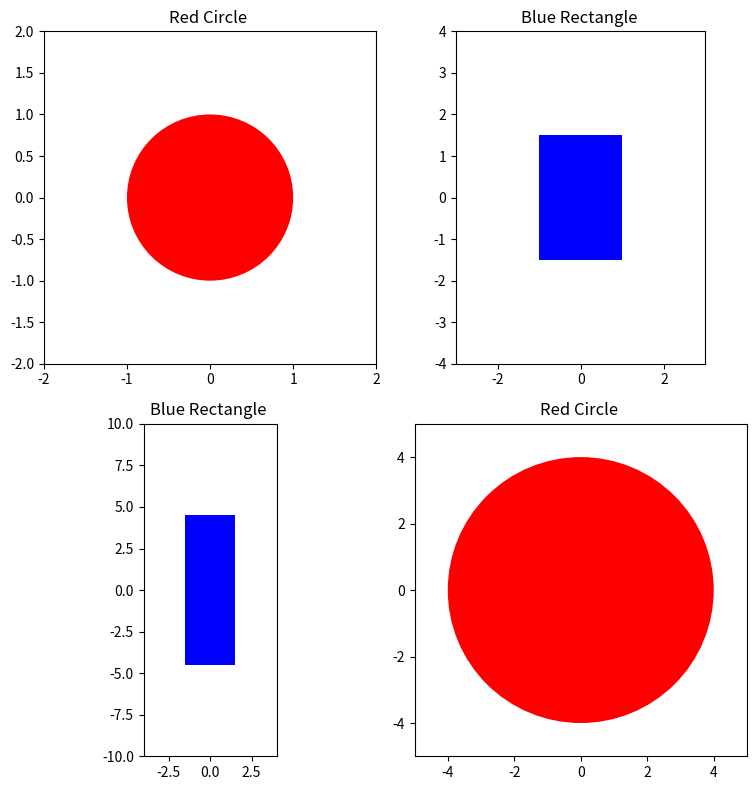

This chart was generated by the following Python code:
# import matplotlib.pyplot as plt
#
# # Create a figure
# fig = plt.figure(figsize=(8, 8))  # Optional: make it bigger
#
# # ---- Top-left: Red Circle ----
# ax1 = fig.add_subplot(2, 2, 1)
# ax1.add_patch(plt.Circle((0, 0), radius=2, fc='red'))
# ax1.set_xlim(-3, 3)
# ax1.set_ylim(-3, 3)
# ax1.set_aspect('equal')
# ax1.set_title("Red Circle")
#
# # ---- Top-right: Blue Rectangle ----
# ax2 = fig.add_subplot(2, 2, 2)
# ax2.add_patch(plt.Rectangle((-1, -1), 2, 3, fc='blue'))
# ax2.set_xlim(-3, 3)
# ax2.set_ylim(-3, 3)
# ax2.set_aspect('equal')
# ax2.set_title("Blue Rectangle")
#
# # ---- Bottom-left: Blue Rectangle ----
# ax3 = fig.add_subplot(2, 2, 3)
# ax3.add_patch(plt.Rectangle((-2, -1.5), 4, 2, fc='blue'))
# ax3.set_xlim(-3, 3)
# ax3.set_ylim(-3, 3)
# ax3.set_aspect('equal')
# ax3.set_title("Blue Rectangle")
#
# # ---- Bottom-right: Red Circle ----
# ax4 = fig.add_subplot(2, 2, 4)
# ax4.add_patch(plt.Circle((0, 0), radius=2.5, fc='red'))
# ax4.set_xlim(-3, 3)
# ax4.set_ylim(-3, 3)
# ax4.set_aspect('equal')
# ax4.set_title("Red Circle")
#
# # Adjust layout
# plt.tight_layout()
# plt.show()

import matplotlib.pyplot as plt

class Circle():
    def __init__(self, radius=3, color='blue'):
        self.radius = radius
        self.color = color

    def draw(self, ax, title="Circle"):
        ax.add_patch(plt.Circle((0, 0), radius=self.radius, fc=self.color))
        ax.set_xlim(-self.radius - 1, self.radius + 1)
        ax.set_ylim(-self.radius - 1, self.radius + 1)
        ax.set_aspect('equal')
        ax.set_title(title)

class Rectangle():
    def __init__(self, width=2, height=3, color='red'):
        self.width = width
        self.height = height
        self.color = color

    def draw(self, ax, title="Rectangle"):
        ax.add_patch(plt.Rectangle((-self.width/2, -self.height/2), self.width, self.height, fc=self.color))
        ax.set_xlim(-self.width - 1, self.width + 1)
        ax.set_ylim(-self.height - 1, self.height + 1)
        ax.set_aspect('equal')
        ax.set_title(title)

# Create figure and subplots
fig, axs = plt.subplots(2, 2, figsize=(8, 8))

# Create shape objects
circle1 = Circle(1, 'red')
rect1 = Rectangle(2, 3, 'blue')
rect2 = Rectangle(3, 9, 'blue')
circle2 = Circle(4, 'red')

# Draw them in their respective subplot positions
circle1.draw(axs[0, 0], "Red Circle ")
rect1.draw(axs[0, 1], "Blue Rectangle ")
rect2.draw(axs[1, 0], "Blue Rectangle ")
circle2.draw(axs[1, 1], "Red Circle ")

# Improve layout and show
plt.tight_layout()
plt.show()
